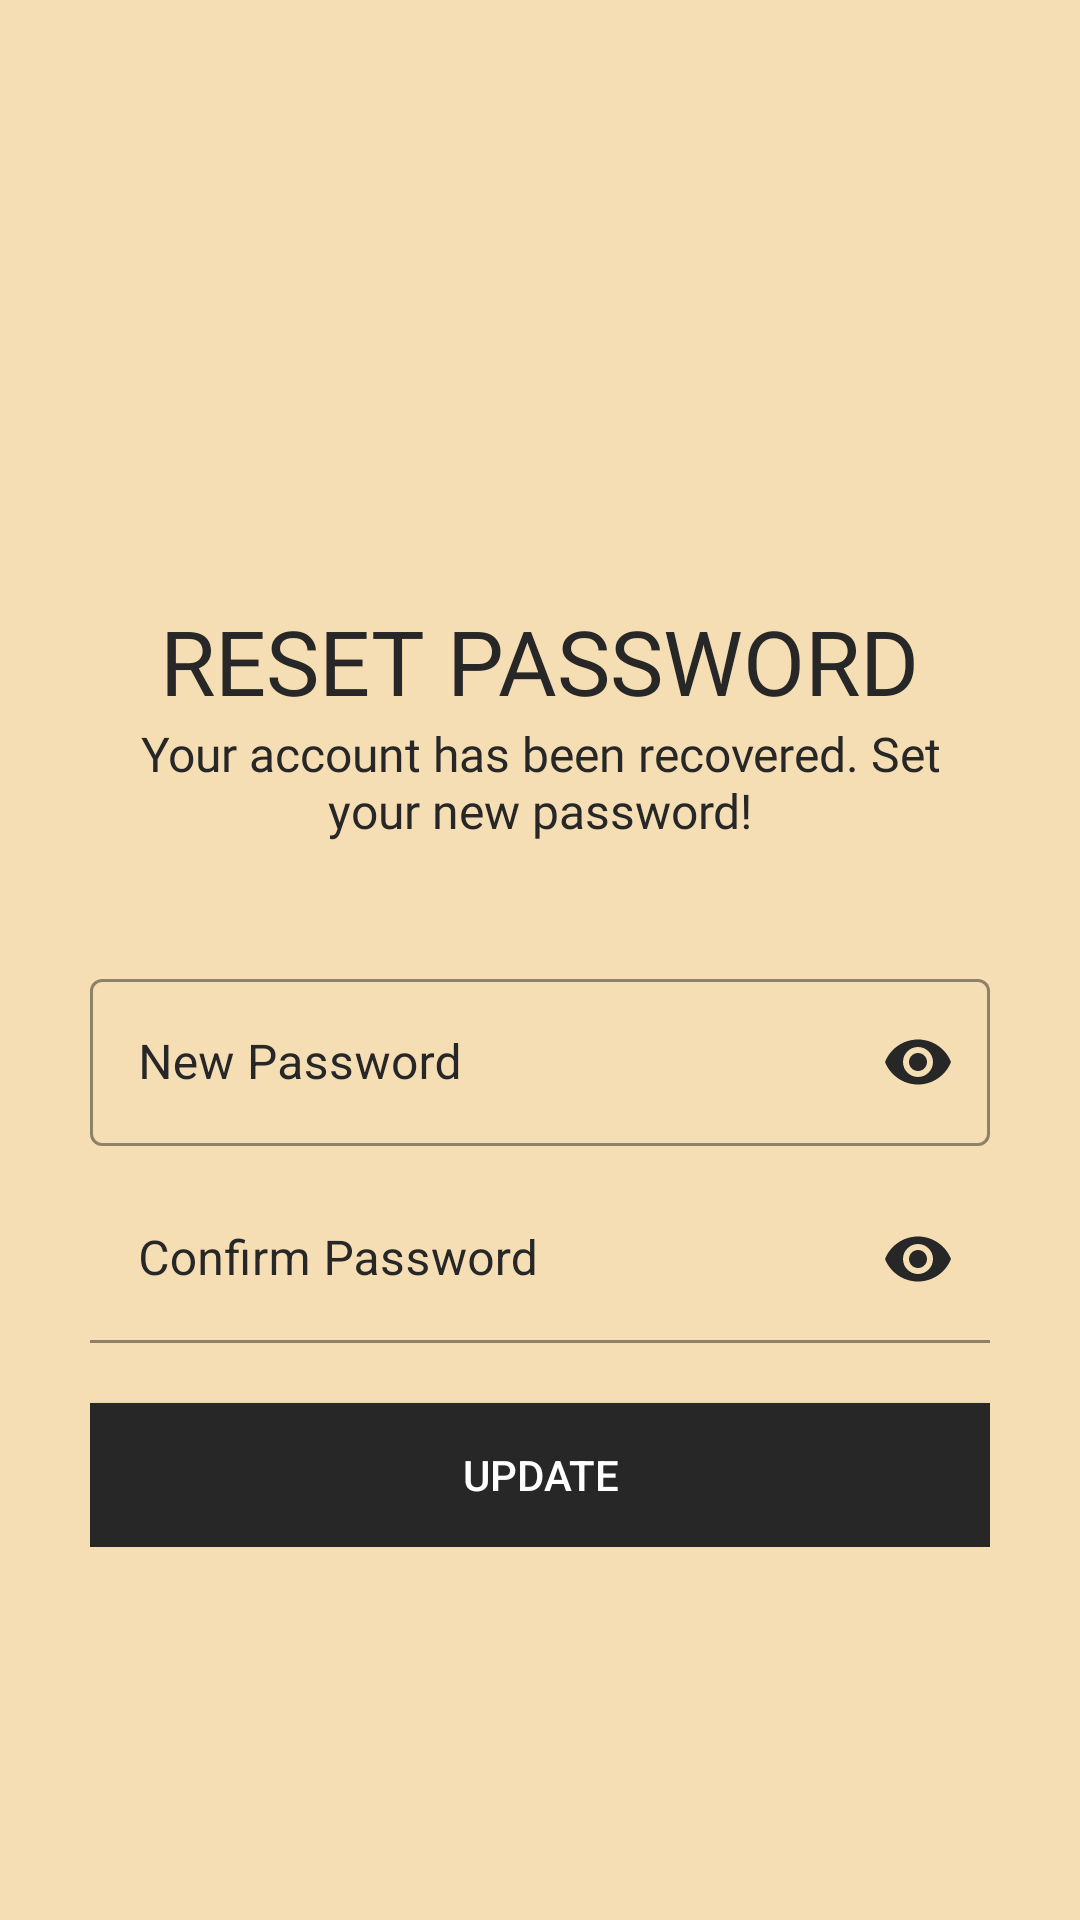

The Android layout XML behind this screen, and the referenced resources:
<!-- AndroidManifest.xml: application theme AppTheme -->
<!-- res/layout/activity_set_new_password.xml -->
<?xml version="1.0" encoding="utf-8"?>
<ScrollView xmlns:android="http://schemas.android.com/apk/res/android"
    xmlns:app="http://schemas.android.com/apk/res-auto"
    xmlns:tools="http://schemas.android.com/tools"
    android:layout_width="match_parent"
    android:layout_height="match_parent"
    android:background="@color/background"
    android:padding="30dp"
    tools:context=".LoginSignup.SetNewPassword">

    <LinearLayout
        android:layout_width="match_parent"
        android:layout_height="wrap_content"
        android:orientation="vertical">


        <ImageView
            android:layout_width="wrap_content"
            android:layout_height="wrap_content"
            android:onClick="goToHomeFromSetNewPassword"
            android:padding="5dp"
            android:src="@drawable/close_icon"
            app:tint="@color/black" />


        <ImageView
            android:id="@+id/set_new_password_icon"
            android:layout_width="80dp"
            android:layout_height="80dp"
            android:layout_gravity="center"
            android:layout_marginTop="50dp"
            android:src="@drawable/new_password_icon" />


        <TextView
            android:id="@+id/set_new_password_title"
            android:layout_width="wrap_content"
            android:layout_height="wrap_content"
            android:layout_gravity="center"
            android:layout_marginTop="30dp"
            android:fontFamily="@font/aclonica"
            android:gravity="center"
            android:text="@string/new_credentials"
            android:textAlignment="center"
            android:textAllCaps="true"
            android:textColor="@color/black"
            android:textSize="30sp" />


        <TextView
            android:id="@+id/set_new_password_description"
            android:layout_width="wrap_content"
            android:layout_height="wrap_content"
            android:layout_gravity="center"
            android:fontFamily="@font/aclonica"
            android:gravity="center"
            android:text="@string/new_credentials_detail"
            android:textAlignment="center"
            android:textColor="@color/black"
            android:textSize="16sp" />


        <RelativeLayout
            android:layout_width="match_parent"
            android:layout_height="wrap_content">


            <com.google.android.material.textfield.TextInputLayout
                android:id="@+id/new_password"
                style="@style/Widget.MaterialComponents.TextInputLayout.OutlinedBox"
                android:layout_width="match_parent"
                android:layout_height="wrap_content"
                android:layout_marginTop="40dp"
                android:hint="New Password"
                android:textColorHint="@color/black"
                app:boxBackgroundColor="@color/background"
                app:boxStrokeColor="@color/black"
                app:boxStrokeWidthFocused="2dp"
                app:endIconMode="password_toggle"
                app:endIconTint="@color/black"
                app:startIconTint="@color/black">


                <com.google.android.material.textfield.TextInputEditText
                    android:layout_width="match_parent"
                    android:layout_height="wrap_content"
                    android:inputType="textPassword" />


            </com.google.android.material.textfield.TextInputLayout>


            <com.google.android.material.textfield.TextInputLayout
                android:id="@+id/confirm_password"
                style="@style/Widget.MaterialComponents.TextInputLayout.FilledBox"
                android:layout_width="match_parent"
                android:layout_height="wrap_content"
                android:layout_below="@id/new_password"
                android:layout_marginTop="10dp"
                android:hint="Confirm Password"
                android:textColorHint="@color/black"
                app:boxBackgroundColor="@color/background"
                app:boxStrokeColor="@color/black"
                app:boxStrokeWidthFocused="2dp"
                app:endIconMode="password_toggle"
                app:endIconTint="@color/black"
                app:startIconTint="@color/black">


                <com.google.android.material.textfield.TextInputEditText
                    android:layout_width="match_parent"
                    android:layout_height="wrap_content"
                    android:inputType="textPassword" />


            </com.google.android.material.textfield.TextInputLayout>


            <Button
                android:id="@+id/set_new_password_btn"
                android:layout_width="match_parent"
                android:layout_height="wrap_content"
                android:layout_below="@id/confirm_password"
                android:layout_marginTop="20dp"
                android:background="@color/black"
                android:onClick="setNewPasswordBtn"
                android:text="Update"
                android:textColor="@color/white"/>


        </RelativeLayout>


    </LinearLayout>


</ScrollView>
<!-- resources referenced by this layout -->
<resources>
  <color name="background">#f5deb3</color>
  <color name="black">#272727</color>
  <color name="white">#ffffff</color>
  <string name="new_credentials">Reset Password</string>
  <string name="new_credentials_detail">Your account has been recovered. Set your new password!</string>
  <style name="AppTheme" parent="Theme.MaterialComponents.Light.NoActionBar.Bridge">
          
          <item name="colorPrimary">@color/colorPrimary</item>
          <item name="colorPrimaryDark">@color/colorPrimaryDark</item>
          <item name="colorAccent">@color/colorAccent</item>
      </style>
  <color name="colorPrimary">#ff4500</color>
  <color name="colorPrimaryDark">#3700B3</color>
  <color name="colorAccent">#03DAC5</color>
</resources>
